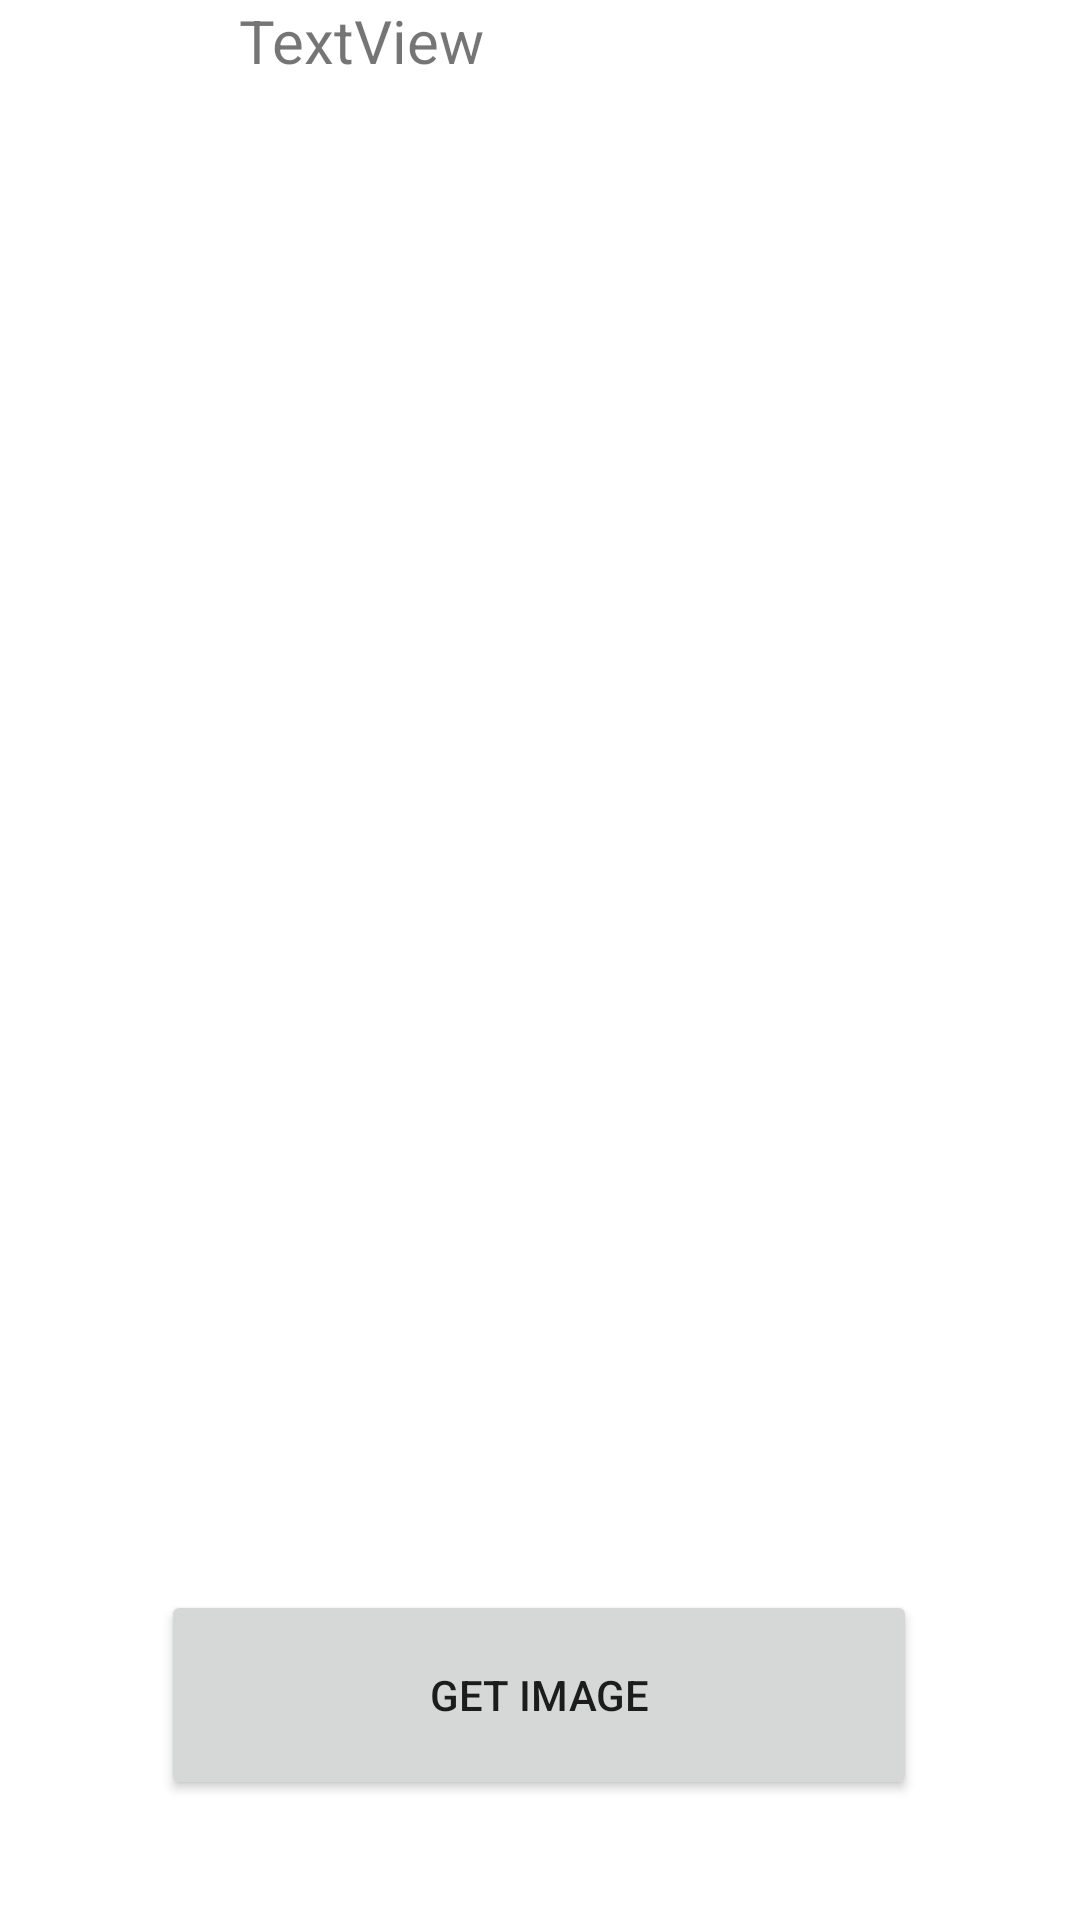

This screen was rendered from an Android layout file. Write that file and the resources it references.
<!-- AndroidManifest.xml: application theme Theme.SubProject -->
<!-- res/layout/activity_get_image.xml -->
<?xml version="1.0" encoding="utf-8"?>
<androidx.constraintlayout.widget.ConstraintLayout xmlns:android="http://schemas.android.com/apk/res/android"
    xmlns:app="http://schemas.android.com/apk/res-auto"
    xmlns:tools="http://schemas.android.com/tools"
    android:layout_width="match_parent"
    android:layout_height="match_parent"
    tools:context=".GetImageActivity">

    <Button
        android:id="@+id/btnGetImage"
        android:layout_width="252dp"
        android:layout_height="70dp"
        android:layout_marginBottom="40dp"
        android:text="Get Image"
        app:layout_constraintBottom_toBottomOf="parent"
        app:layout_constraintEnd_toEndOf="parent"
        app:layout_constraintHorizontal_bias="0.496"
        app:layout_constraintStart_toStartOf="parent" />

    <ImageView
        android:id="@+id/imvAvatar"
        android:layout_width="232dp"
        android:layout_height="200dp"
        android:layout_marginTop="56dp"
        app:layout_constraintEnd_toEndOf="parent"
        app:layout_constraintHorizontal_bias="0.497"
        app:layout_constraintStart_toStartOf="parent"
        app:layout_constraintTop_toTopOf="parent"
        tools:srcCompat="@tools:sample/avatars" />

    <TextView
        android:id="@+id/txtDisplayEmail"
        android:layout_width="200dp"
        android:layout_height="53dp"
        android:layout_marginTop="36dp"
        android:text="TextView"
        android:textSize="20sp"
        app:layout_constraintEnd_toEndOf="parent"
        app:layout_constraintHorizontal_bias="0.497"
        app:layout_constraintStart_toStartOf="parent"
        app:layout_constraintTop_toBottomOf="@+id/imageView6" />
</androidx.constraintlayout.widget.ConstraintLayout>
<!-- resources referenced by this layout -->
<resources>
  <style name="Theme.SubProject" parent="Theme.MaterialComponents.DayNight.NoActionBar">
          
          <item name="colorPrimary">@color/purple_500</item>
          <item name="colorPrimaryVariant">@color/purple_700</item>
          <item name="colorOnPrimary">@color/white</item>
          
          <item name="colorSecondary">@color/teal_200</item>
          <item name="colorSecondaryVariant">@color/teal_700</item>
          <item name="colorOnSecondary">@color/black</item>
          
          <item name="android:statusBarColor" tools:targetApi="l">?attr/colorPrimaryVariant</item>
          
      </style>
  <!-- not gathered from this repository: default colours our renderer supplied (Android Studio template values) -->
  <color name="purple_500">#FF6200EE</color>
  <color name="purple_700">#FF3700B3</color>
  <color name="teal_200">#FF03DAC5</color>
  <color name="teal_700">#FF018786</color>
  <color name="black">#FF000000</color>
  <color name="white">#FFFFFFFF</color>
</resources>
